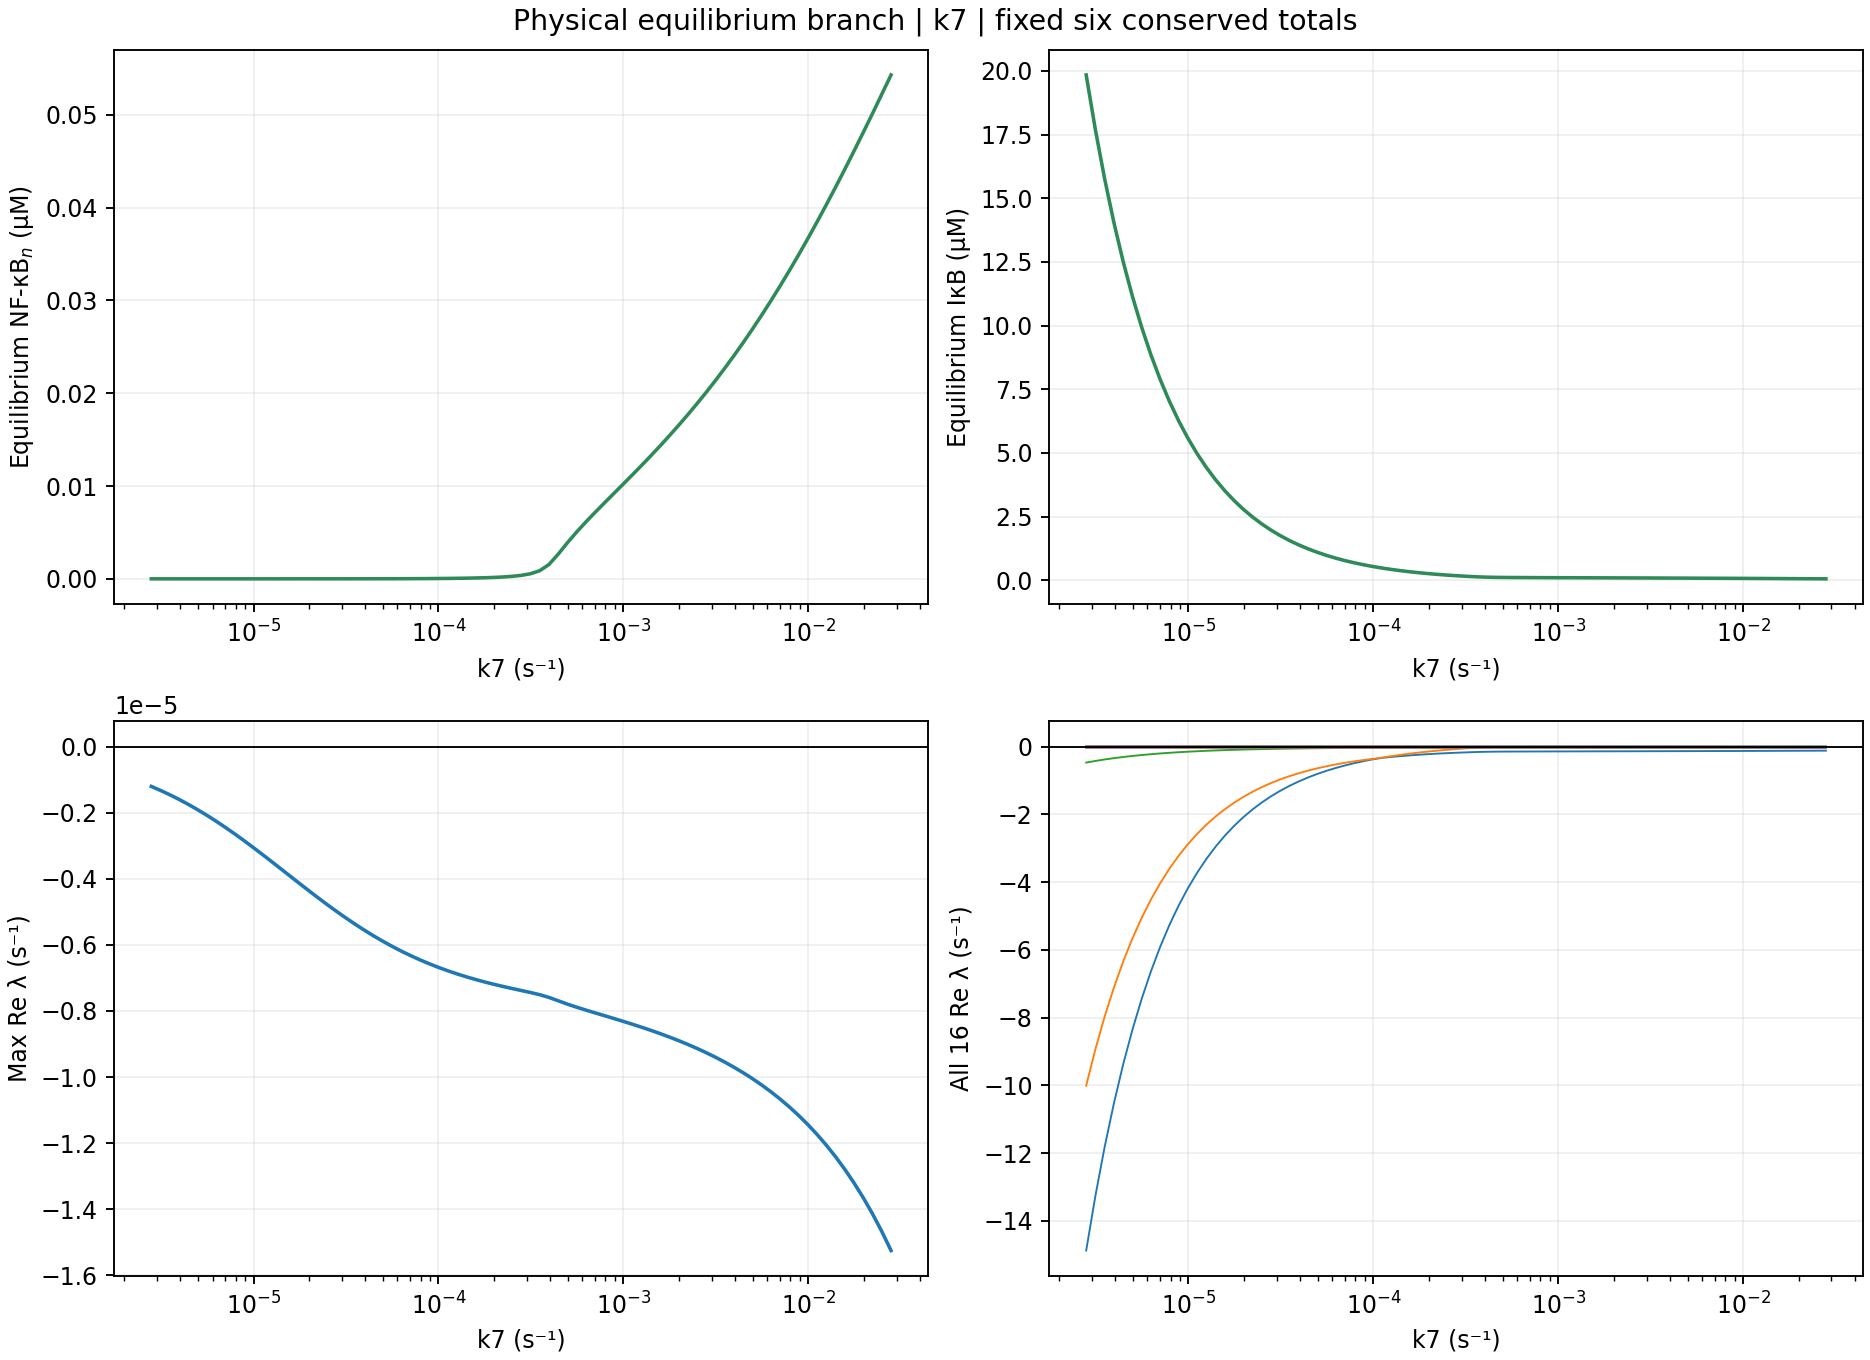

The table this chart was drawn from, first rows:
parameter, value, factor, spectral_abscissa, leading_real, leading_imag_abs, stability, full_residual_inf, conservation_error_inf, scalar_slope_at_root, detected_roots, x1, x2, x3, x4, x5, x6, x7, x8, x9, x10, x11, x12, x13
k7, 2.8e-06, 0.01, -1.2035965167521537e-06, -1.2035965167521537e-06, 0.0, stabilna, 4.336808689942018e-19, 2.7755575615628914e-16, 3050872, 1, 0.0, 19.84, 0.0, 5.21812013713569e-06, 0.0, 0.09996, 0.0, 0.55, 29.76, 3.270959867220658e-08, 3.403102866480568e-05, 0.05096, 0.0009631
k7, 3.1416516720454975e-06, 0.01122, -1.324970943354518e-06, -1.324970943354518e-06, 0.0, stabilna, 4.336808689942018e-19, 3.2018832030189515e-12, 2424893, 1, 0.0, 17.68, 0.0, 5.848841007247557e-06, 0.0, 0.09996, 0.0, 0.4902, 26.52, 4.1142686203020495e-08, 3.814437675633217e-05, 0.05096, 0.0009631
k7, 3.5249911530236688e-06, 0.01259, -1.455813618874541e-06, -1.455813618874541e-06, 0.0, stabilna, 4.336808689942018e-19, 2.5747043386203927e-11, 1927486, 1, 0.0, 15.75, 0.0, 6.554987693605763e-06, 0.0, 0.09995, 0.0, 0.4369, 23.63, 5.17446097790086e-08, 4.2749619772154815e-05, 0.05096, 0.0009631
k7, 3.955105124943711e-06, 0.01413, -1.5963073788504293e-06, -1.5963073788504293e-06, 0.0, stabilna, 1.1752582143153417e-20, 1.2351231148954867e-15, 1532226, 1, 0.0, 14.04, 0.0, 7.34537299732722e-06, 0.0, 0.09994, 0.0, 0.3894, 21.05, 6.507101624694692e-08, 4.790422928102536e-05, 0.05096, 0.0009631
k7, 4.437700938891117e-06, 0.01585, -1.7465261488972382e-06, -1.7465261488972382e-06, 0.0, stabilna, 7.432714112156485e-20, 3.0815350271495845e-12, 1218121, 1, 0.0, 12.51, 0.0, 8.22978661088881e-06, 0.0, 0.09994, 0.0, 0.347, 18.76, 8.18190655717124e-08, 5.3672047061938206e-05, 0.05096, 0.0009631
k7, 4.979182348108984e-06, 0.01778, -1.9064172004114916e-06, -1.9064172004114916e-06, 0.0, stabilna, 1.5934807320221525e-19, 4.578677714750512e-11, 968495, 1, 0.0, 11.15, 0.0, 9.219089891599558e-06, 0.0, 0.09993, 0.0, 0.3093, 16.72, 1.0286314736053772e-07, 6.0123902984939954e-05, 0.05096, 0.0009631
k7, 5.586734481912863e-06, 0.01995, -2.0757852172676693e-06, -2.0757852172676693e-06, 0.0, stabilna, 2.168404344971009e-19, 5.4539706084710815e-15, 770101, 1, 0.0, 9.933, 0.0, 1.0325316312878688e-05, 0.0, 0.09992, 0.0, 0.2757, 14.89, 1.292994910782129e-07, 6.733826986955041e-05, 0.05096, 0.0009631
k7, 6.2684191879913515e-06, 0.02239, -2.254278958123151e-06, -2.254278958123151e-06, 0.0, stabilna, 1.6093625997831706e-20, 6.240702399296083e-13, 612412, 1, 0.0, 8.851, 0.0, 1.1561776975476025e-05, 0.0, 0.09991, 0.0, 0.2457, 13.27, 1.6250184261183648e-07, 7.54019512786546e-05, 0.05096, 0.0009631
k7, 7.033282008226822e-06, 0.02512, -2.44138219717224e-06, -2.44138219717224e-06, 0.0, stabilna, 2.168404344971009e-19, 4.93772800425063e-11, 487068, 1, 0.0, 7.886, 0.0, 1.2943170013505566e-05, 0.0, 0.0999, 0.0, 0.219, 11.82, 2.0419089456344514e-07, 8.441079463361854e-05, 0.05096, 0.0009631
k7, 7.891472207540469e-06, 0.02818, -2.636409711836434e-06, -2.636409711836434e-06, 0.0, stabilna, 1.4124274395465458e-19, 2.210731597784843e-14, 387426, 1, 0.0, 7.026, 0.0, 1.4485692590217607e-05, 0.0, 0.09989, 0.0, 0.1951, 10.53, 2.565207982173851e-07, 9.447042111998023e-05, 0.05096, 0.0009631
k7, 8.85437744847146e-06, 0.03162, -2.8385095778688817e-06, -2.8385095778688817e-06, 0.0, stabilna, 7.115076756936123e-20, 2.040034807748725e-15, 308208, 1, 0.0, 6.26, 0.0, 1.6207153194809048e-05, 0.0, 0.09988, 0.0, 0.1739, 9.383, 3.221868637148818e-07, 0.0001057, 0.05096, 0.0009631
k7, 9.934774898540113e-06, 0.03548, -3.046672273672638e-06, -3.046672273672638e-06, 0.0, stabilna, 9.486769009248164e-20, 4.163336342344337e-17, 245221, 1, 0.0, 5.577, 0.0, 1.8127081732942498e-05, 0.0, 0.09986, 0.0, 0.155, 8.357, 4.045595281435681e-07, 0.0001182, 0.05096, 0.0009631
k7, 1.1147000775497925e-05, 0.03981, -3.2597469947583786e-06, -3.2597469947583786e-06, 0.0, stabilna, 1.0842021724855044e-19, 8.282263763703668e-14, 195134, 1, 0.0, 4.968, 0.0, 2.026683357711832e-05, 0.0, 0.09985, 0.0, 0.1382, 7.443, 5.078508561048592e-07, 0.0001322, 0.05096, 0.0009631
k7, 1.2507140580226963e-05, 0.04467, -3.4764648580795646e-06, -3.4764648580795646e-06, 0.0, stabilna, 1.0842021724855044e-19, 4.411748744104216e-14, 155299, 1, 0.0, 4.426, 0.0, 2.264968311314971e-05, 0.0, 0.09983, 0.0, 0.1231, 6.629, 6.373213189629088e-07, 0.0001477, 0.05096, 0.0009631
k7, 1.4033242541563628e-05, 0.05012, -3.6954682498512274e-06, -3.6954682498512274e-06, 0.0, stabilna, 2.371692252312041e-20, 4.163336342344337e-17, 123614, 1, 0.0, 3.942, 0.0, 2.5300900982417178e-05, 0.0, 0.09981, 0.0, 0.1097, 5.902, 7.995364312823124e-07, 0.000165, 0.05096, 0.0009631
k7, 1.5745557105329773e-05, 0.05623, -3.915344970843082e-06, -3.915344970843082e-06, 0.0, stabilna, 1.0842021724855044e-19, 4.163336342344337e-17, 98406, 1, 0.0, 3.512, 0.0, 2.8247807955069435e-05, 0.0, 0.09979, 0.0, 0.09781, 5.255, 1.0026851208272877e-06, 0.0001842, 0.05096, 0.0009631
k7, 1.766680564544541e-05, 0.0631, -4.13466545499005e-06, -4.13466545499005e-06, 0.0, stabilna, 1.0842021724855044e-19, 3.3678615452004124e-13, 78349, 1, 0.0, 3.127, 0.0, 3.151979690050156e-05, 0.0, 0.09976, 0.0, 0.08717, 4.677, 1.2569746096535536e-06, 0.0002056, 0.05096, 0.0009631
k7, 1.9822481962755863e-05, 0.07079, -4.352021018779237e-06, -4.352021018779237e-06, 0.0, stabilna, 7.623296525288703e-21, 6.174227795696652e-14, 62385, 1, 0.0, 2.785, 0.0, 3.514831274929069e-05, 0.0, 0.09973, 0.0, 0.07769, 4.162, 1.5751202915233348e-06, 0.0002292, 0.05096, 0.0009631
k7, 2.2241190572279876e-05, 0.07943, -4.566060989134192e-06, -4.566060989134192e-06, 0.0, stabilna, 5.421010862427522e-20, 4.163336342344337e-17, 49678, 1, 0.0, 2.48, 0.0, 3.9166778713065666e-05, 0.0, 0.0997, 0.0, 0.06924, 3.703, 1.9729538980393945e-06, 0.0002554, 0.05096, 0.0009631
k7, 2.4955026267744884e-05, 0.08913, -4.775526704073717e-06, -4.775526704073717e-06, 0.0, stabilna, 2.286988957586611e-20, 4.163336342344337e-17, 39560, 1, 0.0, 2.208, 0.0, 4.361045545074786e-05, 0.0, 0.09967, 0.0, 0.06171, 3.293, 2.470179586312716e-06, 0.0002844, 0.05096, 0.0009631
k7, 2.8e-05, 0.1, -4.979280618399375e-06, -4.979280618399375e-06, 0.0, stabilna, 8.470329472543003e-20, 1.6354279042118947e-12, 31501, 1, 0.0, 1.966, 0.0, 4.85162184563375e-05, 0.0, 0.09963, 0.0, 0.055, 2.927, 3.091316104335677e-06, 0.0003164, 0.05096, 0.0009631
k7, 3.1416516720454976e-05, 0.1122, -5.176329225339181e-06, -5.176329225339181e-06, 0.0, stabilna, 8.216219588366713e-20, 3.208960874800937e-13, 25081, 1, 0.0, 1.75, 0.0, 5.3922237909060524e-05, 0.0, 0.09959, 0.0, 0.04902, 2.601, 3.866874887494172e-06, 0.0003516, 0.05096, 0.0009631
k7, 3.524991153023669e-05, 0.1259, -5.365839010968292e-06, -5.365839010968292e-06, 0.0, stabilna, 2.710505431213761e-20, 4.163336342344337e-17, 19964, 1, 0.0, 1.558, 0.0, 5.9867544757854557e-05, 0.0, 0.09954, 0.0, 0.04369, 2.309, 4.834840330992059e-06, 0.0003904, 0.05096, 0.0009631
k7, 3.955105124943713e-05, 0.1413, -5.547145196048373e-06, -5.547145196048373e-06, 0.0, stabilna, 2.710505431213761e-20, 4.163336342344337e-17, 15885, 1, 0.0, 1.386, 0.0, 6.639146729566144e-05, 0.0, 0.09949, 0.0, 0.03894, 2.049, 6.042541944179588e-06, 0.000433, 0.05096, 0.0009631
k7, 4.437700938891119e-05, 0.1585, -5.719753568443142e-06, -5.719753568443142e-06, 0.0, stabilna, 5.421010862427522e-20, 4.163336342344337e-17, 12631, 1, 0.0, 1.233, 0.0, 7.35329240985256e-05, 0.0, 0.09944, 0.0, 0.0347, 1.817, 7.549042343895213e-06, 0.0004795, 0.05096, 0.0009631
k7, 4.9791823481089834e-05, 0.1778, -5.883336086230619e-06, -5.883336086230619e-06, 0.0, stabilna, 4.743384504624082e-20, 4.163336342344337e-17, 10035, 1, 0.0, 1.097, 0.0, 8.132956247752875e-05, 0.0, 0.09938, 0.0, 0.03093, 1.609, 9.428216039454852e-06, 0.0005304, 0.05096, 0.0009631
k7, 5.5867344819128626e-05, 0.1995, -6.037721272810237e-06, -6.037721272810237e-06, 0.0, stabilna, 2.710505431213761e-20, 4.163336342344337e-17, 7963, 1, 0.0, 0.9755, 0.0, 8.981673672312568e-05, 0.0, 0.09931, 0.0, 0.02757, 1.423, 1.1772771310622007e-05, 0.0005857, 0.05096, 0.0009631
k7, 6.268419187991351e-05, 0.2239, -6.182880593909543e-06, -6.182880593909543e-06, 0.0, stabilna, 1.6940658945086007e-20, 6.938893903907228e-17, 6308, 1, 0.0, 0.8673, 0.0, 9.902632770921866e-05, 0.0, 0.09924, 0.0, 0.02457, 1.256, 1.4699587023378736e-05, 0.0006457, 0.05096, 0.0009631
k7, 7.033282008226825e-05, 0.2512, -6.318912076529753e-06, -6.318912076529753e-06, 0.0, stabilna, 4.0657581468206416e-20, 5.273559366969494e-16, 4986, 1, 0.0, 0.7708, 0.0, 0.000109, 0.0, 0.09916, 0.0, 0.0219, 1.107, 1.8356924611925223e-05, 0.0007107, 0.05096, 0.0009631
k7, 7.891472207540473e-05, 0.2818, -6.4460224062764105e-06, -6.4460224062764105e-06, 0.0, stabilna, 2.710505431213761e-20, 8.604228440844963e-16, 3930, 1, 0.0, 0.6849, 0.0, 0.0001197, 0.0, 0.09908, 0.0, 0.01951, 0.9735, 2.293437864266593e-05, 0.0007806, 0.05096, 0.0009631
k7, 8.854377448471461e-05, 0.3162, -6.564508650783494e-06, -6.564508650783494e-06, 0.0, stabilna, 2.710505431213761e-20, 1.1102230246251565e-16, 3085, 1, 0.0, 0.6083, 0.0, 0.0001312, 0.0, 0.09898, 0.0, 0.01739, 0.8534, 2.8676928970262583e-05, 0.0008557, 0.05096, 0.0009631
k7, 9.934774898540112e-05, 0.3548, -6.674740648697689e-06, -6.674740648697689e-06, 0.0, stabilna, 2.710505431213761e-20, 2.636779683484747e-16, 2410, 1, 0.0, 0.54, 0.0, 0.0001435, 0.0, 0.09888, 0.0, 0.0155, 0.7454, 3.590530319659187e-05, 0.0009358, 0.05096, 0.0009631
k7, 0.0001115, 0.3981, -6.777145011658643e-06, -6.777145011658643e-06, 0.0, stabilna, 1.3552527156068805e-20, 1.0200174038743626e-14, 1871, 1, 0.0, 0.4792, 0.0, 0.0001566, 0.0, 0.09878, 0.0, 0.01382, 0.6483, 4.504633488843745e-05, 0.001021, 0.05096, 0.0009631
k7, 0.0001251, 0.4467, -6.872191675555476e-06, -6.872191675555476e-06, 0.0, stabilna, 6.776263578034403e-21, 8.243405957841787e-15, 1440, 1, 0.0, 0.4249, 0.0, 0.0001704, 0.0, 0.09866, 0.0, 0.01231, 0.5607, 5.667967609962729e-05, 0.001111, 0.05096, 0.0009631
k7, 0.0001403, 0.5012, -6.960384085761671e-06, -6.960384085761671e-06, 0.0, stabilna, 6.776263578034403e-21, 2.0539125955565396e-15, 1096, 1, 0.0, 0.3766, 0.0, 0.000185, 0.0, 0.09854, 0.0, 0.01097, 0.4817, 7.161226737219581e-05, 0.001206, 0.05096, 0.0009631
k7, 0.0001575, 0.5623, -7.042254587191155e-06, -7.042254587191155e-06, 0.0, stabilna, 6.776263578034403e-21, 9.296730052454905e-14, 822.5, 1, 0.0, 0.3336, 0.0, 0.0002003, 0.0, 0.0984, 0.0, 0.009781, 0.4103, 9.100196094812436e-05, 0.001305, 0.05096, 0.0009631
k7, 0.0001767, 0.631, -7.11836778479145e-06, -7.11836778479145e-06, 0.0, stabilna, 1.3552527156068805e-20, 2.298161660974074e-14, 605.7, 1, 0.0, 0.2952, 0.0, 0.0002161, 0.0, 0.09826, 0.0, 0.008718, 0.3456, 0.0001166, 0.001409, 0.05096, 0.0009631
k7, 0.0001982, 0.7079, -7.189337466182936e-06, -7.189337466182936e-06, 0.0, stabilna, 6.776263578034403e-21, 9.575673587391975e-16, 434.9, 1, 0.0, 0.261, 0.0, 0.0002325, 0.0, 0.0981, 0.0, 0.007771, 0.287, 0.000151, 0.001515, 0.05096, 0.0009631
k7, 0.0002224, 0.7943, -7.255869605126556e-06, -7.255869605126556e-06, 0.0, stabilna, 6.776263578034403e-21, 8.743006318923108e-15, 301.8, 1, 0.0, 0.2306, 0.0, 0.0002493, 0.0, 0.09793, 0.0, 0.006927, 0.2338, 0.0001987, 0.001625, 0.05096, 0.0009631
k7, 0.0002496, 0.8913, -7.31886220582861e-06, -7.31886220582861e-06, 0.0, stabilna, 6.776263578034403e-21, 4.163336342344337e-17, 199.7, 1, 0.0, 0.2035, 0.0, 0.0002664, 0.0, 0.09773, 0.0, 0.006176, 0.1855, 0.0002676, 0.001736, 0.05096, 0.0009631
k7, 0.00028, 1.0, -7.379645413953123e-06, -7.379645413953123e-06, 0.0, stabilna, 1.0164395367051604e-20, 9.71445146547012e-16, 123.4, 1, 0.0, 0.1795, 0.0, 0.0002836, 0.0, 0.0975, 0.0, 0.005508, 0.1417, 0.0003728, 0.001847, 0.05096, 0.0009631
k7, 0.0003142, 1.122, -7.440610037322684e-06, -7.440610037322684e-06, 0.0, stabilna, 6.776263578034403e-21, 4.163336342344337e-17, 69.15, 1, 0.0, 0.1582, 0.0, 0.0003006, 0.0, 0.09719, 0.0, 0.004918, 0.1023, 0.0005473, 0.001957, 0.05096, 0.0009631
k7, 0.0003525, 1.259, -7.506936913454192e-06, -7.506936913454192e-06, 0.0, stabilna, 1.3552527156068805e-20, 4.163336342344337e-17, 34.14, 1, 0.0, 0.1398, 0.0, 0.0003166, 0.0, 0.09675, 0.0, 0.004404, 0.06751, 0.0008726, 0.00206, 0.05096, 0.0009631
k7, 0.0003955, 1.413, -7.589364957693906e-06, -7.589364957693906e-06, 0.0, stabilna, 6.776263578034403e-21, 4.163336342344337e-17, 16.47, 1, 0.0, 0.125, 0.0, 0.0003297, 0.0, 0.09599, 0.0, 0.003992, 0.03982, 0.001538, 0.002141, 0.05096, 0.0009631
k7, 0.0004438, 1.585, -7.691360367618794e-06, -7.691360367618794e-06, 0.0, stabilna, 1.0164395367051604e-20, 3.885780586188048e-16, 11.85, 1, 0.0, 0.1159, 0.0, 0.0003364, 0.0, 0.09483, 0.0, 0.003732, 0.02348, 0.002653, 0.002178, 0.05096, 0.0009631
k7, 0.0004979, 1.778, -7.792817896898816e-06, -7.792817896898816e-06, 0.0, stabilna, 6.776263578034403e-21, 4.163336342344337e-17, 11.96, 1, 0.0, 0.1111, 0.0, 0.0003381, 0.0, 0.09359, 0.0, 0.003593, 0.01606, 0.003886, 0.002183, 0.05096, 0.0009631
k7, 0.0005587, 1.995, -7.886040825698835e-06, -7.886040825698835e-06, 0.0, stabilna, 6.776263578034403e-21, 1.4988010832439613e-15, 12.66, 1, 0.0, 0.1083, 0.0, 0.0003379, 0.0, 0.09244, 0.0, 0.003508, 0.01233, 0.005044, 0.002175, 0.05096, 0.0009631
k7, 0.0006268, 2.239, -7.973573847050957e-06, -7.973573847050957e-06, 0.0, stabilna, 6.776263578034403e-21, 5.551115123125783e-17, 13.19, 1, 0.0, 0.1062, 0.0, 0.000337, 0.0, 0.09137, 0.0, 0.003445, 0.01009, 0.006129, 0.002163, 0.05096, 0.0009631
k7, 0.0007033, 2.512, -8.058197690393457e-06, -8.058197690393457e-06, 0.0, stabilna, 6.776263578034403e-21, 4.163336342344337e-17, 13.47, 1, 0.0, 0.1046, 0.0, 0.0003358, 0.0, 0.09035, 0.0, 0.003394, 0.008576, 0.007165, 0.002149, 0.05096, 0.0009631
k7, 0.0007891, 2.818, -8.141853556521836e-06, -8.141853556521836e-06, 0.0, stabilna, 6.776263578034403e-21, 4.163336342344337e-17, 13.54, 1, 0.0, 0.1031, 0.0, 0.0003344, 0.0, 0.08936, 0.0, 0.003349, 0.007464, 0.008175, 0.002134, 0.05096, 0.0009631
k7, 0.0008854, 3.162, -8.225908854928743e-06, -8.225908854928743e-06, 0.0, stabilna, 6.776263578034403e-21, 4.163336342344337e-17, 13.44, 1, 0.0, 0.1018, 0.0, 0.0003329, 0.0, 0.08838, 0.0, 0.003308, 0.006603, 0.009174, 0.002118, 0.05096, 0.0009631
k7, 0.0009935, 3.548, -8.311392500925701e-06, -8.311392500925701e-06, 0.0, stabilna, 1.0164395367051604e-20, 1.0685896612017132e-15, 13.22, 1, 0.0, 0.1006, 0.0, 0.0003313, 0.0, 0.0874, 0.0, 0.003268, 0.005909, 0.01017, 0.002101, 0.05096, 0.0009631
k7, 0.001115, 3.981, -8.399135370201399e-06, -8.399135370201399e-06, 0.0, stabilna, 1.3552527156068805e-20, 4.163336342344337e-17, 12.91, 1, 0.0, 0.09944, 0.0, 0.0003295, 0.0, 0.08641, 0.0, 0.003231, 0.005334, 0.01118, 0.002084, 0.05096, 0.0009631
k7, 0.001251, 4.467, -8.489852622062142e-06, -8.489852622062142e-06, 0.0, stabilna, 6.776263578034403e-21, 3.469446951953614e-15, 12.53, 1, 0.0, 0.0983, 0.0, 0.0003277, 0.0, 0.08541, 0.0, 0.003193, 0.004847, 0.0122, 0.002067, 0.05096, 0.0009631
k7, 0.001403, 5.012, -8.584193936604648e-06, -8.584193936604648e-06, 0.0, stabilna, 1.0164395367051604e-20, 4.163336342344337e-17, 12.1, 1, 0.0, 0.09717, 0.0, 0.0003258, 0.0, 0.08439, 0.0, 0.003157, 0.004426, 0.01323, 0.002048, 0.05096, 0.0009631
k7, 0.001575, 5.623, -8.682775914571122e-06, -8.682775914571122e-06, 0.0, stabilna, 6.776263578034403e-21, 1.942890293094024e-15, 11.65, 1, 0.0, 0.09604, 0.0, 0.0003238, 0.0, 0.08335, 0.0, 0.00312, 0.004059, 0.0143, 0.002029, 0.05096, 0.0009631
k7, 0.001767, 6.31, -8.78620429171995e-06, -8.78620429171995e-06, 0.0, stabilna, 1.0164395367051604e-20, 4.135580766728708e-15, 11.18, 1, 0.0, 0.09491, 0.0, 0.0003217, 0.0, 0.08228, 0.0, 0.003082, 0.003735, 0.01539, 0.002009, 0.05096, 0.0009631
k7, 0.001982, 7.079, -8.895090193227937e-06, -8.895090193227937e-06, 0.0, stabilna, 1.0164395367051604e-20, 4.163336342344337e-17, 10.7, 1, 0.0, 0.09376, 0.0, 0.0003196, 0.0, 0.08119, 0.0, 0.003045, 0.003445, 0.01651, 0.001988, 0.05096, 0.0009631
k7, 0.002224, 7.943, -9.010062856039572e-06, -9.010062856039572e-06, 0.0, stabilna, 1.0164395367051604e-20, 3.011479954295737e-15, 10.21, 1, 0.0, 0.09259, 0.0, 0.0003173, 0.0, 0.08006, 0.0, 0.003006, 0.003185, 0.01766, 0.001967, 0.05096, 0.0009631
k7, 0.002496, 8.913, -9.131780276249321e-06, -9.131780276249321e-06, 0.0, stabilna, 6.776263578034403e-21, 4.093947403305265e-15, 9.73, 1, 0.0, 0.0914, 0.0, 0.0003149, 0.0, 0.07889, 0.0, 0.002967, 0.00295, 0.01885, 0.001944, 0.05096, 0.0009631
... 21 more rows
